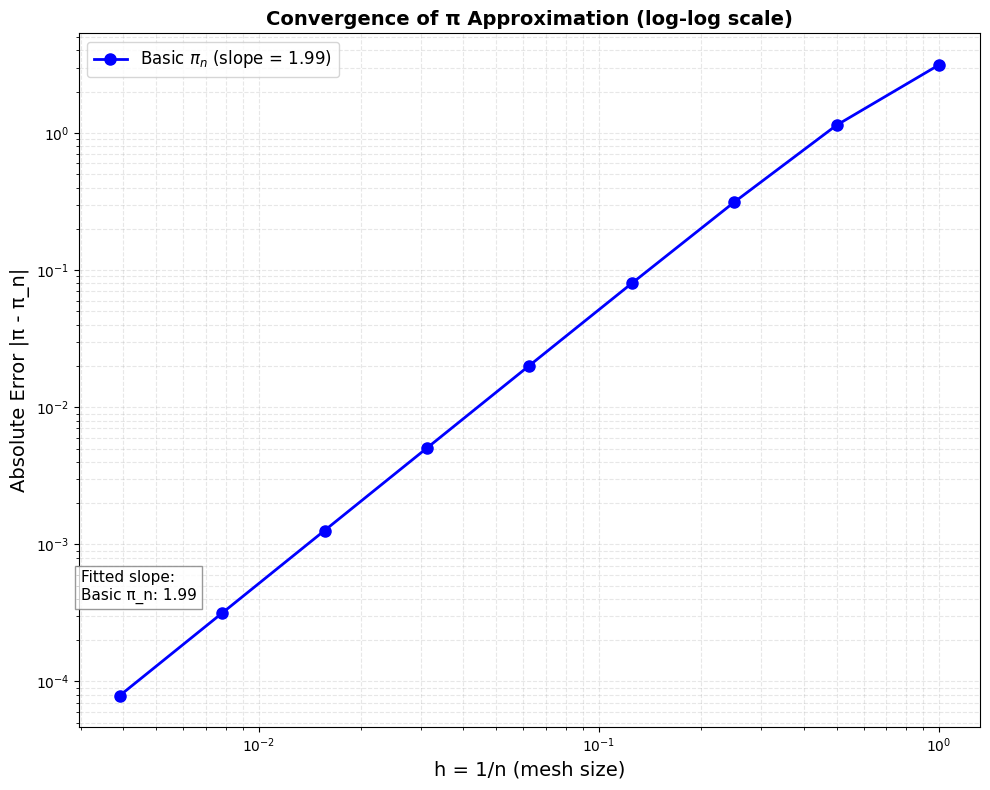

Generate this figure with matplotlib: (Note: this script raises an exception after producing the figure.)
import math
import numpy as np
import matplotlib.pyplot as plt
from scipy.optimize import curve_fit
import os

# ============================================================
# 设置字体
# ============================================================
plt.rcParams['axes.unicode_minus'] = False  # 使用 ASCII 负号
plt.rcParams['font.family'] = 'sans-serif'
plt.rcParams['font.sans-serif'] = ['DejaVu Sans', 'Arial', 'Helvetica']  # 不使用中文字体


# ============================================================
# 1. 基本割圆术：直接计算 π_n = n * sin(π/n)
# ============================================================
def pi_basic(n):
    """基本割圆术：圆内接正 n 边形求 π 的近似值"""
    if n == 0:
        return 0.0
    return n * math.sin(math.pi / n)


# ============================================================
# 2. 生成边数序列和 π 近似序列
# ============================================================
def generate_sequences():
    """生成 n = 1, 2, 4, 8, 16, 32, 64, 128, 256 的 π 近似值"""
    n_list = [1, 2, 4, 8, 16, 32, 64, 128, 256]
    pi_list = [pi_basic(n) for n in n_list]
    return n_list, pi_list


# ============================================================
# 3. 拟合斜率
# ============================================================
def fit_slope(h_values, errors, skip_first=2):
    """
    在对数坐标下拟合直线斜率

    参数:
        h_values: h = 1/n 数组
        errors: 误差数组
        skip_first: 跳过前几个不稳定点

    返回:
        slope: 拟合斜率（收敛阶）
    """
    min_len = min(len(h_values), len(errors))
    h_values = h_values[:min_len]
    errors = errors[:min_len]

    if skip_first < len(h_values):
        h_values = h_values[skip_first:]
        errors = errors[skip_first:]

    valid_idx = [i for i, e in enumerate(errors) if e > 1e-15 and h_values[i] > 0]
    if len(valid_idx) < 2:
        return 0.0

    log_h = np.log([h_values[i] for i in valid_idx])
    log_e = np.log([errors[i] for i in valid_idx])

    def linear(x, a, b):
        return a + b * x

    try:
        params, _ = curve_fit(linear, log_h, log_e)
        return params[1]
    except:
        return 0.0


# ============================================================
# 4. 主程序：生成绝对误差收敛图
# ============================================================
def plot_convergence():
    """生成基本割圆术的绝对误差收敛图"""

    print("=" * 70)
    print("基本割圆术求π - 绝对误差收敛图生成程序")
    print("=" * 70)

    # 生成数据
    print("\n正在生成边数序列: n = 1, 2, 4, 8, 16, 32, 64, 128, 256")
    n_list, pi_list = generate_sequences()

    print(f"边数列表: {n_list}")
    print(f"π近似值: {[f'{x:.10f}' for x in pi_list]}")

    # 真实 π 值
    pi_true = math.pi
    print(f"\nπ 的真值: {pi_true:.15f}")

    # 计算绝对误差
    h_list = [1.0 / n for n in n_list]
    error_list = [abs(pi_true - pi) for pi in pi_list]

    print(f"\n详细数据:")
    print(f"  n = {n_list}")
    print(f"  h = {[f'{x:.4f}' for x in h_list]}")
    print(f"  误差 = {[f'{x:.10e}' for x in error_list]}")

    # 拟合斜率
    slope = fit_slope(h_list, error_list, skip_first=2)

    print(f"\n拟合结果:")
    print(f"  基本割圆术拟合斜率: {slope:.2f}")

    # ============================================================
    # 绘图：绝对误差收敛图
    # ============================================================
    plt.figure(figsize=(10, 8))

    # 原始数据点（基本割圆术）
    plt.loglog(h_list, error_list, 'o-',
               label=f'Basic $\pi_n$ (slope = {slope:.2f})',
               linewidth=2, markersize=8, color='blue')

    plt.xlabel('h = 1/n (mesh size)', fontsize=14)
    plt.ylabel('Absolute Error |π - π_n|', fontsize=14)
    plt.title('Convergence of π Approximation (log-log scale)', fontsize=14, fontweight='bold')

    plt.grid(True, alpha=0.3, which='both', linestyle='--')
    plt.legend(loc='upper left', fontsize=12)

    # 显示拟合斜率值
    text_str = f'Fitted slope:\nBasic π_n: {slope:.2f}'

    min_error = min([e for e in error_list if e > 0])
    plt.text(0.003, min_error * 5, text_str, fontsize=11,
             bbox=dict(facecolor='white', alpha=0.8, edgecolor='gray'))

    plt.tight_layout()

    # ============================================================
    # 保存图片
    # ============================================================
    current_dir = os.path.dirname(os.path.abspath(__file__))
    save_path = os.path.join(current_dir, 'pi_convergence_basic.png')

    plt.savefig(save_path, dpi=200, bbox_inches='tight')
    print(f"\n图片已保存为: {save_path}")

    plt.show()

    # ============================================================
    # 打印详细数据表格
    # ============================================================
    print("\n" + "=" * 60)
    print(f"{'n':<8} {'π_n':<20} {'Absolute Error':<18} {'h = 1/n':<12}")
    print("=" * 60)

    for i in range(len(n_list)):
        print(f"{n_list[i]:<8} {pi_list[i]:<20.12f} {error_list[i]:<18.10e} {h_list[i]:<12.4f}")

    print("=" * 60)

    return slope


# ============================================================
# 5. 程序入口
# ============================================================
if __name__ == "__main__":
    slope = plot_convergence()

    print("\nProgram completed!")
    print(f"Convergence order of basic method: {slope:.2f}")
